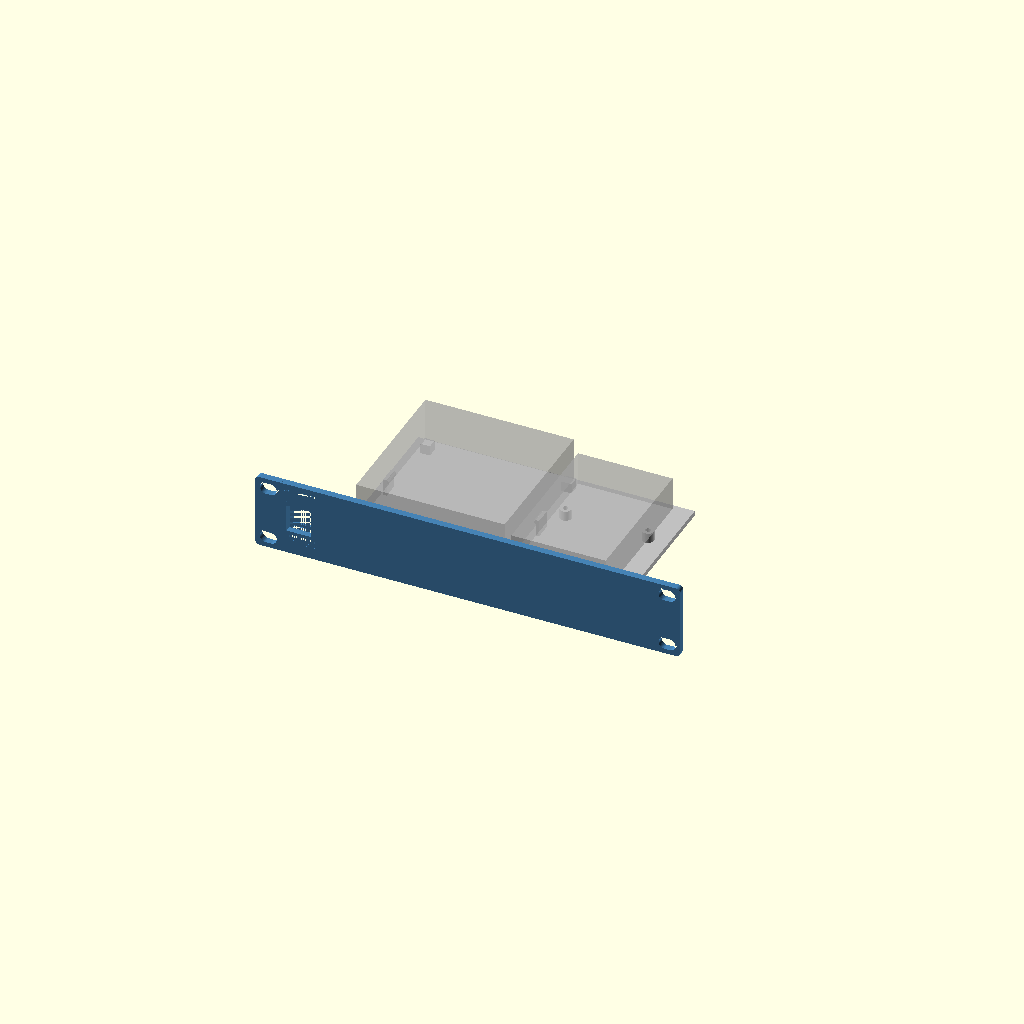
Cell 1 — every parameter at its default value.
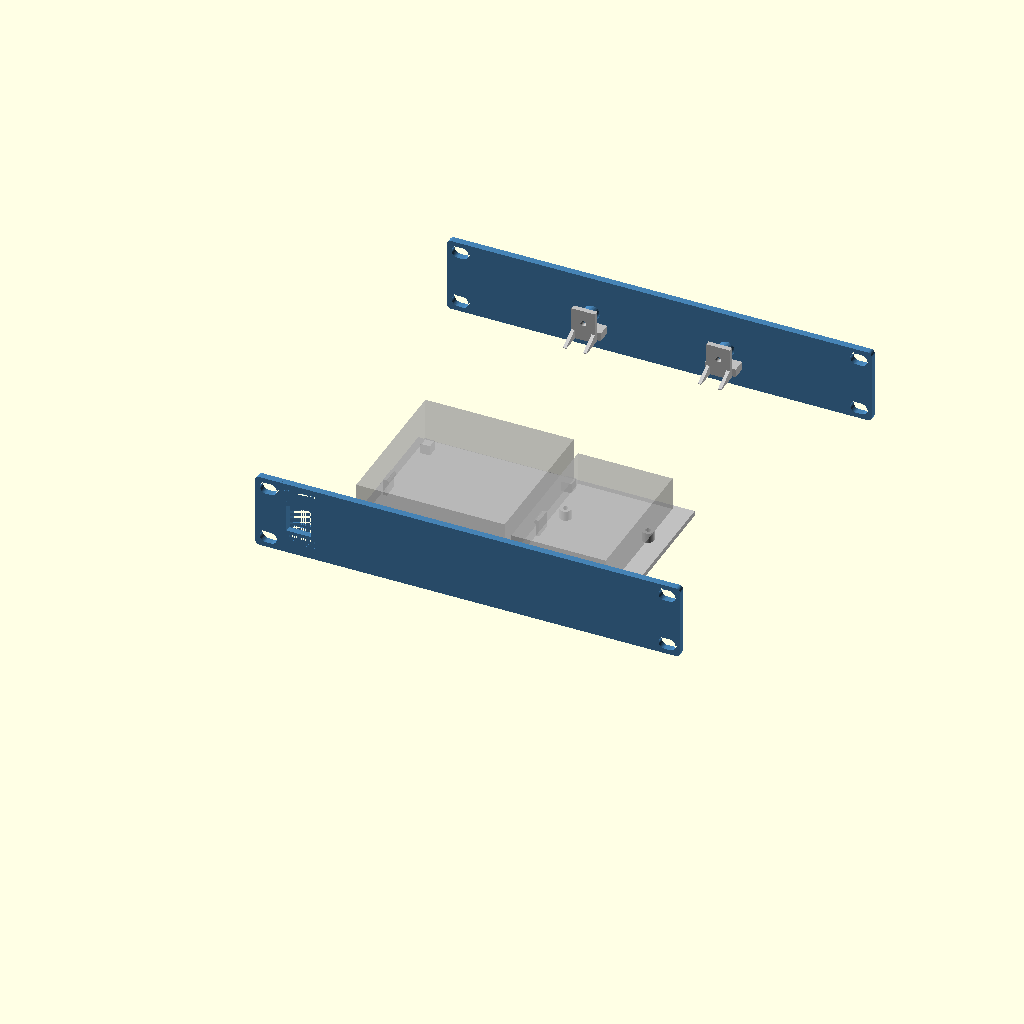
Cell 2 — rear_support set to true, the other parameters unchanged.
All cells are drawn from one camera (rotation 55°, 0°, 25°, orthographic, colour scheme Cornfield), so only the parameter changes between them.
OpenSCAD source file data/normal-use/equipment-revisions/9289a62a37899e2580ed8129a9b5507c3b03f27744a6ef988b71fed3641bf6c2/equipment.scad:
// Lab Rax generic equipment tray + faceplate (wizard template).
// Faceplate derived from the Pi4 baseline; rack holes follow the four-corner layout of the user-supplied
// 1U blank plate (faceplate_mounting.json): EVERY rack unit gets 4 holes, never a single centre pair.
// The wizard appends override assignments at the end of this file.
// PROPOSED, UNVALIDATED: printed fit, strength and rack clearance are UNKNOWN.
$fn=48;
part="assembly";            // assembly, faceplate, tray, combined, rear_bracket
// Device envelope (mm). Origin of hole coordinates = device front-left corner, seen from above.
dev_w=85; dev_d=56; dev_h=20;
feet=[];                     // [[x,y,w,d,h],...] underside feet, device frame front-left origin
holes=[];                   // [[x,y],...] mounting hole centres
hole_d=2.7;                 // device mounting hole diameter
device_mount="inserts";     // inserts, pegs, clips, straps
standoff=6;                 // device lift above tray floor
insert_pilot=3.2;           // pilot for heat-set insert (inserts mode)
board_t=1.6;                // board/flange thickness (pegs, clips)
joint="screw";              // screw, single ("snap" retired 2026-10-19: too brittle; kept as history)
u=1;                        // faceplate height in rack units
keystones=[];               // [x,...] keystone centres on faceplate (X=0 centre)
// Keystone v2 (2026-10-19, now the fallback; see ks_style): re-modelled from measurements of Brian's reference keystone frame
// (14.5 x 16 opening was too narrow when printed). Opening 14.8 x 16.6 through the plate, plus a rear collar
// 19.8 x 27.85 reaching 9.2 mm behind the front face (bottom lip to 10.4) that carries the latch ramp and catches.
ks_w=14.8; ks_h=16.6;       // front opening
ks_ow=19.8; ks_ob=11.9; ks_ot=15.95; ks_od=9.2; ks_lip=10.4;  // collar width, below/above opening centre, depth
ports=[];                   // [[x,z,w,h,r],...] faceplate cut-outs, z from slot bottom, r=corner radius
front_gap=12;               // device front to faceplate rear face
margin=8;                   // tray border around device
dev_off_x=0;                // device left/right offset, mm from centred (+ = right, seen from the front)
dev_off_y=0;                // device front/back offset, mm added to front_gap (+ = toward the rear)
dev_rot=0;                  // device rotation seen from above: 0, 90, 180, 270 (90/270 swap width and depth)
rear_support=false;         // heavy/deep equipment: tray runs to the rear posts and screws to a rear bracket
coupon=[];                  // test coupon: [x0,x1,ymax] keeps only that slice of the part

// 4 mm plate (owner default 2026-10-18). Corner radius is limited by the four-corner holes:
// the reference holes sit 1.6 mm from the top/bottom edge, so larger corners would cut into them.
rack_pitch=44.45; plate_gap=0.05; legacy_slot_offset=1.225;
plate_bottom=plate_gap/2; plate_center=u*rack_pitch/2;
plate_w=252; plate_t=4; plate_r=2.5; plate_h=u*rack_pitch-plate_gap;
hole_x=118.2625; hole_dz=15.902;   // each U: holes at its centre ±hole_dz (6.323 / 38.127 above the slot bottom)
rack_depth=240;             // Lab Rax frame depth (front of front posts to back of rear posts)
nudge=0;                    // render-repair only: tiny size offset applied when OpenSCAD 2021 emits a sliver
sleeve=device_mount=="sleeve";
// PROPOSED sleeve defaults (mm); independent design, fit and strength UNKNOWN.
sl_side=0.5; sl_top=0.3; sl_wall=6; sl_lip_w=10; sl_lip_t=1.5; sl_band=1.5; sl_stop_t=4; sl_stop_h=6;
foot_clearance=0.5; foot_extra_depth=0.3; foot_min_floor=0.8; foot_lip_t=3.0;
tray_t=3; floor_z=(device_mount=="flat"||sleeve)?0.5:7+legacy_slot_offset; tray_z=floor_z; // @flat-floor
assert(dev_rot==0||dev_rot==90||dev_rot==180||dev_rot==270,"dev_rot must be 0, 90, 180 or 270");
// Device footprint on the tray after rotation; the tray stays centred and grows to keep the margin.
fp_w=(dev_rot==90||dev_rot==270)?dev_d:dev_w; fp_d=(dev_rot==90||dev_rot==270)?dev_w:dev_d;
rack_inner_w=208; side_clear=2; max_tray=rack_inner_w-2*side_clear; // PROPOSED nominal opening / side clearance
tray_w=2*(abs(dev_off_x)+fp_w/2+(sleeve?max(margin,sl_side+sl_wall):margin)); tray_d=rear_support?rack_depth:sleeve?-plate_t+fp_d+margin:dev_off_y+fp_d+front_gap+margin;
tray_x=-tray_w/2; tray_y=0;
 // @flat-begin
assert(device_mount!="flat"||front_gap+dev_off_y>=6.2,"Flat corner stops need a front gap of at least 6.2 mm");
assert(device_mount!="flat"||joint!="screw"||front_gap+dev_off_y>=11.5,"Flat device must clear the front screw joint (front gap >= 11.5 mm)");
assert(device_mount!="flat"||!rear_support||front_gap+dev_off_y+fp_d<=rack_depth-11.5,"Flat device must clear the rear screw joint (rear gap >= 11.5 mm)");
 // @flat-end
dev_x=-fp_w/2+dev_off_x; dev_y=sleeve?-plate_t:front_gap+dev_off_y; floor_top=tray_z+tray_t;
assert(tray_w<=max_tray,str("This tray is ",tray_w," mm wide but the rack opening allows ",max_tray," mm (",rack_inner_w," mm minus ",side_clear," mm each side). Try Rotate 90 degrees, or reduce dev_off_x."));
assert(sleeve||dev_y>=0,str("Device moved into the faceplate: dev_off_y must be at least ",-front_gap));
assert(!rear_support||dev_y+fp_d+margin<=rack_depth,"Device moved past the rear posts; reduce dev_off_y");
// Device-frame point [x,y] (front-left origin, unrotated) -> footprint offset from [dev_x,dev_y].
function dp(p)=dev_rot==90?[dev_d-p[1],p[0]]:dev_rot==180?[dev_w-p[0],dev_d-p[1]]:dev_rot==270?[p[1],dev_w-p[0]]:p;
foot_h=(device_mount=="flat"||sleeve)?max([0,for(f=feet)f[4]]):0; foot_depth=foot_h>0?foot_h+foot_extra_depth:0;
sl_half=fp_w/2+sl_side; sl_bottom=floor_top; sl_window_top=sl_bottom+dev_h-foot_h+sl_top;  // case rests on the floor top; feet hang in pockets foot_extra_depth deeper
sl_lip=sl_window_top+(foot_h>0?foot_lip_t:sl_lip_t)<=u*rack_pitch?(foot_h>0?foot_lip_t:sl_lip_t):0;
sl_rear=dev_y+fp_d;
sl_joints=[dev_off_x-sl_half-sl_wall/2,dev_off_x+sl_half+sl_wall/2];
sl_joint_z=[sl_bottom+3,sl_window_top-3];
assert(!sleeve||fp_d/4-plate_t-6>=8,"Sleeve depth must be at least 72 mm to keep strap slots clear of the front joint");
assert(!sleeve||sl_bottom-plate_bottom>=sl_band&&u*rack_pitch-plate_bottom-sl_window_top>=sl_band,str("Too tall for a flush window in ",u,"U; choose ",u+1,"U"));
assert(!sleeve||!rear_support||sl_rear+sl_stop_t<=rack_depth-11.5,"Sleeve rear stop must clear rear joint by 11.5 mm");
assert(!sleeve||joint!="screw"||sl_window_top-sl_bottom>=10,"Sleeve screw joint needs a window at least 10 mm tall");
jx=min(40,tray_w/2-12); joint_x=[-jx,jx];
tongue_w=12; tongue_depth=7; tongue_h=3; tongue_z=tray_z+3.5;
slot_clear=0.3; boss_d=9; m3_clear=3.4; joint_pilot=4.0;  // 4.0 = the printed, well-fitting Pi4 trial

module capsule2d(len=10,diam=7){hull(){translate([-(len-diam)/2,0])circle(d=diam);translate([(len-diam)/2,0])circle(d=diam);}}
module rrect(w,h,r){rr=min(r,w/2-0.01,h/2-0.01);if(rr<=0)square([w,h],center=true);else offset(r=rr)square([w-2*rr,h-2*rr],center=true);}
// Mirror front-of-tray features to the rear (about the rack's mid-depth).
module to_rear(){translate([0,rack_depth/2,0])mirror([0,1,0])translate([0,-rack_depth/2,0])children();}

// Faceplate outline seen from the front: 2D X = rack X, 2D Y = height Z.
// rear=true cuts the larger keystone pocket; plain=true leaves out keystones/ports (rear bracket).
module plate2d(rear=false,plain=false){
 difference(){
  hull()for(sx=[-1,1],sz=[-1,1])translate([sx*(plate_w/2-plate_r),plate_center+sz*(plate_h/2-plate_r)])circle(r=plate_r+nudge);
  for(i=[0:u-1],dz=[-hole_dz,hole_dz],x=[-hole_x,hole_x])translate([x,i*rack_pitch+rack_pitch/2+dz])capsule2d();
  if(!plain){
   if(sleeve)translate([dev_off_x,(sl_bottom+sl_window_top)/2])square([2*sl_half,sl_window_top-sl_bottom],center=true);
   for(p=ports)translate([p[0],p[1]])rrect(p[2],p[3],p[4]);
  }
 }
}
// Plate between y=y0 (front) and y0+t, built from the 2D outline (cleaner meshes than 3D cuts in OpenSCAD 2021).
module plate_layer(y0,t,rear=false,plain=false){translate([0,y0+t,0])rotate([90,0,0])linear_extrude(height=t)plate2d(rear,plain);}

module plate_joint_add(rear=false){
 if(joint=="screw"&&(!sleeve||rear)){
  for(x=joint_x)translate([x-tongue_w/2,0,tongue_z])cube([tongue_w,tongue_depth,tongue_h]);
  for(x=joint_x)translate([x,0,tray_z+14])rotate([-90,0,0])cylinder(d=boss_d,h=8);
 }
 if(joint=="snap") for(x=joint_x){
  // Cantilever arm under the tray floor; barb snaps up into a floor window.
  translate([x-4,0,tray_z-2])cube([8,16,2]);
  // Barb v2: square catch face toward the plate, ramp falling toward the rear so the tray, slid in
  // from the rear, cams the arm down until its window drops over the barb.
  translate([x-4,12,tray_z])hull(){cube([8,0.6,1.2]);cube([8,2.4,0.01]);}
 }
}
// Keystone collar behind the plate, and the jack-shaped cut through plate + collar.
// Profile in (d = depth behind front face, z from opening centre); X width is ks_w throughout.
module ks_collar(){for(x=keystones)translate([x-ks_ow/2,-plate_t,plate_center]){
 translate([0,0,-ks_ob])cube([ks_ow,ks_od,ks_ob+ks_ot]);
 translate([0,0,-ks_ob])cube([ks_ow,ks_lip,ks_ob-ks_h/2]);
}}
module ks_cut(){for(x=keystones)translate([x-ks_w/2,-plate_t,plate_center])rotate([90,0,90])linear_extrude(height=ks_w)
 polygon([[-1,-ks_h/2],[5.8,-ks_h/2],[5.8,-9.9],[9.2,-9.9],[9.2,-ks_h/2],[11,-ks_h/2],[11,11.6],[8.2,11.6],
          [8.2,ks_ot+1],[7.2,ks_ot+1],[7.2,13.6],[0.6,ks_h/2],[-1,ks_h/2]]);}
// Golden keystone (Brian, 2026-10-19): exact cross-sections of the keystone on Brian's SG108 faceplate, which fits
// perfectly in practice. Source: "10 inch shelf TP-Link SG108 Plus Keystone" by Goul (MakerWorld remix, BY-NC-SA),
// local/personal use only, never redistributed. Each band: [X from opening centre, width, polygons in source (Y, Z)]
// with source Y running down the plate (opening centre Y=25.09) and Z = depth (keystone face 0, plate back 4.08).
// The block replaces the plate within 21 x 33.5 mm around each keystone; front face sits 0.08 proud like the source.
ks_style="golden";          // golden (SG108 copy) or v2 (own measured rebuild, kept as fallback)
// Brian, 2026-10-19: the golden v3 print fit left/right well but had ~0.4 mm play up/down. ks_tight moves the
// bottom (hook-side) edge of the opening, its hook groove and lip up by this much; the latch side is unchanged.
ks_tight=0.2;  // Brian, 2026-10-19: v5 coupon (0.2) printed a perfect fit; v4 (0.4) was too tight.
KS_GOLD=[
  [-10.50,0.60,[[[45.500,4.080],[45.500,0.080],[38.691,0.080],[38.691,0.000],[7.251,0.000],[7.251,0.080],[1.000,0.080],[1.000,4.080],[1.071,4.080]]]],
  [-9.90,0.98,[[[9.143,4.080],[9.143,6.600],[9.205,7.147],[9.207,7.160],[9.226,7.216],[9.395,7.692],[9.679,8.145],[9.697,8.169],[10.075,8.546],[10.099,8.565],[10.551,8.848],[11.083,9.036],[11.643,9.100],[13.493,9.100],[14.293,9.900],[33.393,9.900],[33.893,10.400],[34.493,10.400],[35.054,10.336],[35.586,10.148],[36.038,9.865],[36.062,9.846],[36.439,9.469],[36.458,9.445],[36.742,8.992],[36.753,8.965],[36.930,8.460],[36.993,7.900],[36.993,4.080],[45.500,4.080],[45.500,0.080],[38.691,0.080],[38.691,0.000],[7.251,0.000],[7.251,0.080],[1.000,0.080],[1.000,4.080],[1.014,4.080]]]],
  [-8.92,1.52,[[[7.551,4.080],[7.551,2.250],[9.143,2.250],[9.143,6.600],[9.209,7.169],[9.367,7.620],[9.404,7.709],[9.658,8.114],[9.716,8.190],[9.755,8.229],[10.054,8.527],[10.130,8.586],[10.534,8.840],[10.623,8.876],[11.074,9.034],[11.643,9.100],[13.493,9.100],[14.293,9.900],[33.393,9.900],[33.893,10.400],[34.493,10.400],[35.063,10.334],[35.514,10.176],[35.603,10.140],[36.006,9.886],[36.083,9.827],[36.420,9.490],[36.479,9.414],[36.719,9.030],[36.737,9.000],[36.770,8.920],[36.927,8.469],[36.993,7.900],[36.993,2.250],[38.551,2.250],[38.551,4.080],[45.500,4.080],[45.500,0.080],[38.691,0.080],[38.691,0.000],[7.251,0.000],[7.251,0.080],[1.000,0.080],[1.000,4.080],[1.044,4.080]]]],
  [-7.40,14.80,[[[7.551,4.080],[7.551,2.250],[9.143,2.250],[9.143,6.600],[9.175,6.878],[9.229,7.247],[9.478,7.850],[9.876,8.368],[10.393,8.765],[10.996,9.015],[11.365,9.069],[11.643,9.100],[13.493,9.100],[13.493,8.100],[11.493,8.100],[11.493,7.200],[16.793,0.500],[16.793,0.000],[7.251,0.000],[7.251,0.080],[1.000,0.080],[1.000,4.080],[1.025,4.080]],[[45.500,4.080],[45.500,0.080],[38.691,0.080],[38.691,0.000],[33.393,0.000],[33.393,5.800],[34.993,5.800],[34.993,8.400],[33.393,8.400],[33.393,9.900],[33.893,10.400],[34.493,10.400],[34.771,10.369],[35.140,10.315],[35.743,10.065],[36.200,9.715],[36.261,9.668],[36.658,9.150],[36.908,8.547],[36.962,8.178],[36.993,7.900],[36.993,2.250],[38.551,2.250],[38.551,4.080],[42.555,4.080]]]],
  [7.40,2.50,[[[45.500,4.080],[45.500,0.080],[38.691,0.080],[38.691,0.000],[7.251,0.000],[7.251,0.080],[1.000,0.080],[1.000,4.080],[7.551,4.080],[7.551,2.250],[9.143,2.250],[9.143,6.600],[9.209,7.168],[9.370,7.630],[9.402,7.705],[9.662,8.120],[9.712,8.185],[9.927,8.400],[10.059,8.531],[10.124,8.582],[10.538,8.841],[10.614,8.873],[11.075,9.034],[11.643,9.100],[13.493,9.100],[14.293,9.900],[33.393,9.900],[33.893,10.400],[34.493,10.400],[35.062,10.335],[35.523,10.172],[35.599,10.141],[36.013,9.882],[36.078,9.831],[36.425,9.486],[36.474,9.420],[36.735,9.005],[36.767,8.930],[36.928,8.467],[36.993,7.900],[36.993,2.250],[38.551,2.250],[38.551,4.080],[42.599,4.080]]]],
  [9.90,0.60,[[[45.500,4.080],[45.500,0.080],[38.691,0.080],[38.691,0.000],[7.251,0.000],[7.251,0.080],[1.000,0.080],[1.000,4.080],[7.551,4.080],[7.551,2.250],[38.551,2.250],[38.551,4.080],[42.635,4.080]]]]
];
// Depths are shifted by -0.08 before polygon() and the 0.08 is added back in the 3D transform: OpenSCAD 2021 snaps 2D
// points to a 1/65536 mm grid, which put the plate-flush faces (Z 0.08 / 4.08) 0.0000134 mm off the plate and left a
// non-manifold sliver edge. Shifted, those faces sit at exactly 0 and 4.0 (on the grid); the shape is unchanged.
// The block is cut 0.1 mm oversize in height, then clipped in rack coordinates by the same box as ks_box_cut, so its
// top/bottom faces are the very same numbers as the plate opening (the transform alone landed them a hair off).
module ks_golden(){for(x=keystones)intersection(){
 translate([x,0,plate_center])multmatrix([[1,0,0,0],[0,0,1,-4],[0,-1,0,25.09],[0,0,0,1]])intersection(){
  union()for(b=KS_GOLD)translate([b[0],0,0])rotate([90,0,90])linear_extrude(height=b[1])for(pg=b[2])
   translate([b[1]>10&&min([for(q=pg)q[0]])>30?-ks_tight:0,0])polygon([for(q=pg)[q[0],q[1]-0.08]]);  // opening band, hook side
  translate([-10.5,25.09-18.6,-0.09])cube([21,33.7,10.42]);
 }
 translate([x-10.5,-plate_t-1,plate_center-15])cube([21,plate_t+16,33.5]);
}}
module ks_box_cut(){for(x=keystones)translate([x-10.5,-plate_t-0.01,plate_center-15])cube([21,plate_t+0.02,33.5]);}
module plate_joint_cut(rear=false){if(joint=="screw"&&(!sleeve||rear))for(x=joint_x)translate([x,-0.1,tray_z+14])rotate([-90,0,0])cylinder(d=joint_pilot,h=8.2);}

module faceplate(){
 union(){
  difference(){
   union(){
    plate_layer(-plate_t,plate_t);
    if(ks_style=="v2")ks_collar();
    plate_joint_add();
   }
   plate_joint_cut();
   if(sleeve&&joint=="screw")for(x=sl_joints,z=sl_joint_z)translate([x,-plate_t-0.1,z])rotate([-90,0,0])cylinder(d=m3_clear,h=plate_t+0.2);
   if(ks_style=="v2")ks_cut(); else ks_box_cut();
  }
  if(ks_style!="v2")ks_golden();
 }
}
// Plain plate on the rear posts (mirror of the faceplate, no openings) that the tray's rear end screws/snaps to.
module rear_bracket(){to_rear()difference(){union(){plate_layer(-plate_t,plate_t,false,true);plate_joint_add(true);}plate_joint_cut(true);}}

module device_features_add(){
 if(sleeve){
  for(side=[-1,1]){
   x=side<0?dev_off_x-sl_half-sl_wall:dev_off_x+sl_half;
   translate([x,0,floor_top])cube([sl_wall,sl_rear,sl_window_top-floor_top]);
   if(sl_lip>0)translate([side<0?x:dev_off_x+sl_half-min(sl_lip_w,sl_half),0,sl_window_top])cube([sl_wall+min(sl_lip_w,sl_half),sl_rear,sl_lip]);
  }
  translate([dev_x,sl_rear,floor_top])cube([fp_w,sl_stop_t,min(sl_stop_h,dev_h-foot_h)]);
 }

 // @flat-begin
 if(device_mount=="flat"){
  // Corner stops outside the footprint, with 0.2 mm nominal clearance. Retention UNKNOWN.
  for(x=[dev_x-6.2,dev_x+fp_w+0.2],y=[dev_y,dev_y+fp_d-min(6,fp_d)])
   translate([x,y,floor_top])cube([6,min(6,fp_d),min(6,dev_h-foot_h)]);
  for(x=[dev_x,dev_x+fp_w-min(6,fp_w)],y=[dev_y-6.2,dev_y+fp_d+0.2])
   translate([x,y,floor_top])cube([min(6,fp_w),6,min(6,dev_h-foot_h)]);
 }
 // @flat-end
 if(device_mount=="inserts")for(h=[for(q=holes)dp(q)])translate([dev_x+h[0],dev_y+h[1],floor_top])cylinder(d=max(insert_pilot+3.5,7),h=standoff);
 if(device_mount=="pegs")for(h=[for(q=holes)dp(q)])translate([dev_x+h[0],dev_y+h[1],floor_top]){
  cylinder(d=hole_d+3,h=standoff);
  translate([0,0,standoff])cylinder(d=hole_d-0.3,h=board_t+0.8);
  translate([0,0,standoff+board_t+0.8])cylinder(d1=hole_d-0.3,d2=hole_d-1,h=0.8);
 }
 if(device_mount=="clips"){
  // Support ledges at the four corners plus a flexing clip on each side.
  for(x=[dev_x-1,dev_x+fp_w-5],y=[dev_y-1,dev_y+fp_d-5])translate([x,y,floor_top])cube([6,6,standoff]);
  for(s=[-1,1])translate([s>0?dev_x+fp_w+0.2:dev_x-2.2,dev_y+fp_d/2-5,floor_top]){
   cube([2,10,standoff+board_t+2.5]);
   translate([s>0?-1.2:2,0,standoff+board_t+0.2])hull(){cube([1.2,10,1.6]);translate([s>0?1.2:0,0,1.6])cube([0.01,10,0.6]);}
  }
 }
}
module device_features_cut(){
 if(sleeve&&joint=="screw")for(x=sl_joints,z=sl_joint_z)translate([x,-0.1,z])rotate([-90,0,0])cylinder(d=joint_pilot,h=8.1);
 // Strap access through each wall at quarter-depth, clear of the front/rear joints.
 if(sleeve)for(side=[-1,1],y=[dev_y+fp_d*0.25,dev_y+fp_d*0.75])
  translate([side<0?dev_off_x-sl_half-sl_wall-0.1:dev_off_x+sl_half-0.1,y-6,floor_top-0.1])cube([sl_wall+0.2,12,3.1]);

 if(device_mount=="inserts")for(h=[for(q=holes)dp(q)])translate([dev_x+h[0],dev_y+h[1],floor_top+0.01])cylinder(d=insert_pilot,h=standoff+0.1);
 if(device_mount=="straps"||device_mount=="flat"||sleeve)for(x=[dev_x-5.5,dev_x+fp_w+2.5],y=[dev_y+fp_d*0.25,dev_y+fp_d*0.75])
  translate([x,y-6,tray_z-0.1])cube([3,12,tray_t+0.2]);
 // Blind pockets retain at least foot_min_floor; taller feet pass through the floor by design.
 if(foot_h>0&&(device_mount=="flat"||sleeve))for(f=feet){corners=[dp([f[0],f[1]]),dp([f[0]+f[2],f[1]]),dp([f[0],f[1]+f[3]]),dp([f[0]+f[2],f[1]+f[3]])];x0=dev_x+min([for(p=corners)p[0]])-foot_clearance;x1=dev_x+max([for(p=corners)p[0]])+foot_clearance;y0=dev_y+min([for(p=corners)p[1]])-foot_clearance;y1=dev_y+max([for(p=corners)p[1]])+foot_clearance;deep=f[4]+foot_extra_depth;
  translate([x0,y0,deep>tray_t-foot_min_floor?tray_z-0.1:floor_top-deep])cube([x1-x0,y1-y0,deep>tray_t-foot_min_floor?tray_t+0.2:deep+0.02]);}
}

module tray_joint_add(rear=false){
 if(joint=="screw"&&(!sleeve||rear)){
  for(x=joint_x) translate([x-9,0,tray_z+tray_t])cube([18,8,5]);
  for(x=joint_x)translate([x-7,8.3,tray_z+3])cube([14,3,19]);
  for(x=joint_x) for(side=[-1,1]) translate([x+side*6-1,0,0])
    hull(){translate([0,9,tray_z+2.7])cube([2,2,0.5]);
           translate([0,9,tray_z+8])cube([2,2,0.5]);
           translate([0,(device_mount=="flat"||sleeve)?9.5:20,tray_z+2.7])cube([2,2,0.5]);}
 }
}
module tray_joint_cut(rear=false){
 if(joint=="screw"&&(!sleeve||rear)){
  for(x=joint_x)translate([x-(tongue_w+slot_clear)/2,-0.1,tongue_z-slot_clear/2])cube([tongue_w+slot_clear,tongue_depth+slot_clear,tongue_h+slot_clear]);
  for(x=joint_x)translate([x,11.4,tray_z+14])rotate([90,0,0])cylinder(d=m3_clear,h=12);
 }
 if(joint=="snap")for(x=joint_x)translate([x-4.3,11.6,tray_z-0.1])cube([8.6,3.2,tray_t+0.2]);
}

module tray(){
 difference(){
  union(){
   translate([tray_x,tray_y,tray_z])cube([tray_w,tray_d,tray_t]);
   tray_joint_add();
   if(rear_support)to_rear()tray_joint_add(true);
   device_features_add();device2_features_add();
  }
  tray_joint_cut();
  if(rear_support)to_rear()tray_joint_cut(true);
  device_features_cut();device2_features_cut();
 }
}

module clip_coupon(){if(len(coupon)==3)intersection(){children();translate([coupon[0],-50,-50])cube([coupon[1]-coupon[0],coupon[2]+50,400]);}else children();}

clip_coupon(){
 if(part=="faceplate")faceplate();
 else if(part=="tray")tray();
 else if(part=="rear_bracket")rear_bracket();
 else if(part=="combined")union(){faceplate();translate([tray_x,-0.01,tray_z])cube([tray_w,0.02+0.01,tray_t]);tray();if(rear_support)rear_bracket();}
 else {color("steelblue")faceplate();color("silver")tray();if(rear_support)color("steelblue")rear_bracket();
  %translate([dev_x,dev_y,floor_top+(device_mount=="inserts"||device_mount=="pegs"||device_mount=="clips"?standoff:0)-foot_h])cube([fp_w,fp_d,dev_h]);device2_ghost();}
}

// ---- Second device on this tray (Brian, 2026-10-20). PROPOSED; fit, retention and strength UNKNOWN.
// Declared here so the derived values below see them; the wizard overrides at the end replace them in place.
dev2_w=1; dev2_d=1; dev2_h=1; dev2_hole_d=2.7; dev2_standoff=6; dev2_insert_pilot=3.2; dev2_board_t=1.6; dev2_holes=[]; dev2_mount="inserts"; dev2_off_x=0; dev2_off_y=0; dev2_rot=0; dev2_feet=[];
fp2_w=(dev2_rot==90||dev2_rot==270)?dev2_d:dev2_w; fp2_d=(dev2_rot==90||dev2_rot==270)?dev2_w:dev2_d;
dev2_x=-fp2_w/2+dev2_off_x; dev2_y=front_gap+dev2_off_y;
dev2_foot_h=dev2_mount=="flat"?max([0,for(f=dev2_feet)f[4]]):0;
module device2_ghost(){%translate([dev2_x,dev2_y,floor_top+(dev2_mount=="inserts"||dev2_mount=="pegs"||dev2_mount=="clips"?dev2_standoff:0)-dev2_foot_h])cube([fp2_w,fp2_d,dev2_h]);}
function dp2(p)=dev2_rot==90?[dev2_d-p[1],p[0]]:dev2_rot==180?[dev2_w-p[0],dev2_d-p[1]]:dev2_rot==270?[p[1],dev2_w-p[0]]:p;
module device2_features_add(){
 if(sleeve){
  for(side=[-1,1]){
   x=side<0?dev2_off_x-sl_half-sl_wall:dev2_off_x+sl_half;
   translate([x,0,floor_top])cube([sl_wall,sl_rear,sl_window_top-floor_top]);
   if(sl_lip>0)translate([side<0?x:dev2_off_x+sl_half-min(sl_lip_w,sl_half),0,sl_window_top])cube([sl_wall+min(sl_lip_w,sl_half),sl_rear,sl_lip]);
  }
  translate([dev2_x,sl_rear,floor_top])cube([fp2_w,sl_stop_t,min(sl_stop_h,dev2_h-dev2_foot_h)]);
 }

 // @flat-begin
 if(dev2_mount=="flat"){
  // Corner stops outside the footprint, with 0.2 mm nominal clearance. Retention UNKNOWN.
  for(x=[dev2_x-6.2,dev2_x+fp2_w+0.2],y=[dev2_y,dev2_y+fp2_d-min(6,fp2_d)])
   translate([x,y,floor_top])cube([6,min(6,fp2_d),min(6,dev2_h-dev2_foot_h)]);
  for(x=[dev2_x,dev2_x+fp2_w-min(6,fp2_w)],y=[dev2_y-6.2,dev2_y+fp2_d+0.2])
   translate([x,y,floor_top])cube([min(6,fp2_w),6,min(6,dev2_h-dev2_foot_h)]);
 }
 // @flat-end
 if(dev2_mount=="inserts")for(h=[for(q=dev2_holes)dp2(q)])translate([dev2_x+h[0],dev2_y+h[1],floor_top])cylinder(d=max(dev2_insert_pilot+3.5,7),h=dev2_standoff);
 if(dev2_mount=="pegs")for(h=[for(q=dev2_holes)dp2(q)])translate([dev2_x+h[0],dev2_y+h[1],floor_top]){
  cylinder(d=dev2_hole_d+3,h=dev2_standoff);
  translate([0,0,dev2_standoff])cylinder(d=dev2_hole_d-0.3,h=dev2_board_t+0.8);
  translate([0,0,dev2_standoff+dev2_board_t+0.8])cylinder(d1=dev2_hole_d-0.3,d2=dev2_hole_d-1,h=0.8);
 }
 if(dev2_mount=="clips"){
  // Support ledges at the four corners plus a flexing clip on each side.
  for(x=[dev2_x-1,dev2_x+fp2_w-5],y=[dev2_y-1,dev2_y+fp2_d-5])translate([x,y,floor_top])cube([6,6,dev2_standoff]);
  for(s=[-1,1])translate([s>0?dev2_x+fp2_w+0.2:dev2_x-2.2,dev2_y+fp2_d/2-5,floor_top]){
   cube([2,10,dev2_standoff+dev2_board_t+2.5]);
   translate([s>0?-1.2:2,0,dev2_standoff+dev2_board_t+0.2])hull(){cube([1.2,10,1.6]);translate([s>0?1.2:0,0,1.6])cube([0.01,10,0.6]);}
  }
 }
}
module device2_features_cut(){
 if(sleeve&&joint=="screw")for(x=sl_joints,z=sl_joint_z)translate([x,-0.1,z])rotate([-90,0,0])cylinder(d=joint_pilot,h=8.1);
 // Strap access through each wall at quarter-depth, clear of the front/rear joints.
 if(sleeve)for(side=[-1,1],y=[dev2_y+fp2_d*0.25,dev2_y+fp2_d*0.75])
  translate([side<0?dev2_off_x-sl_half-sl_wall-0.1:dev2_off_x+sl_half-0.1,y-6,floor_top-0.1])cube([sl_wall+0.2,12,3.1]);

 if(dev2_mount=="inserts")for(h=[for(q=dev2_holes)dp2(q)])translate([dev2_x+h[0],dev2_y+h[1],floor_top+0.01])cylinder(d=dev2_insert_pilot,h=dev2_standoff+0.1);
 if(dev2_mount=="straps"||dev2_mount=="flat"||sleeve)for(x=[dev2_x-5.5,dev2_x+fp2_w+2.5],y=[dev2_y+fp2_d*0.25,dev2_y+fp2_d*0.75])
  translate([x,y-6,tray_z-0.1])cube([3,12,tray_t+0.2]);
 // Blind pockets retain at least foot_min_floor; taller dev2_feet pass through the floor by design.
 if(dev2_foot_h>0&&(dev2_mount=="flat"||sleeve))for(f=dev2_feet){corners=[dp2([f[0],f[1]]),dp2([f[0]+f[2],f[1]]),dp2([f[0],f[1]+f[3]]),dp2([f[0]+f[2],f[1]+f[3]])];x0=dev2_x+min([for(p=corners)p[0]])-foot_clearance;x1=dev2_x+max([for(p=corners)p[0]])+foot_clearance;y0=dev2_y+min([for(p=corners)p[1]])-foot_clearance;y1=dev2_y+max([for(p=corners)p[1]])+foot_clearance;deep=f[4]+foot_extra_depth;
  translate([x0,y0,deep>tray_t-foot_min_floor?tray_z-0.1:floor_top-deep])cube([x1-x0,y1-y0,deep>tray_t-foot_min_floor?tray_t+0.2:deep+0.02]);}
}


// ---- wizard overrides: Philips Hue Bridge v2
dev_w=88.0;
dev_d=88.0;
dev_h=26.0;
hole_d=2.7;
standoff=6.0;
insert_pilot=3.2;
board_t=1.6;
u=1;
holes=[];
keystones=[-100.0];
device_mount="clips";
joint="screw";
rear_support=false;
coupon=[];
dev_off_x=-30.0;
dev_off_y=1.0;
ports=[];
dev2_w=85.0;
dev2_d=56.0;
dev2_h=20.0;
dev2_hole_d=2.7;
dev2_standoff=6.0;
dev2_insert_pilot=3.2;
dev2_board_t=1.6;
dev2_holes=[[3.5, 3.5], [61.5, 3.5], [3.5, 52.5], [61.5, 52.5]];
dev2_mount="inserts";
dev2_off_x=46.0;
dev2_off_y=1.0;
dev2_rot=90;
dev2_feet=[];
tray_w=164.0;
tray_d=109.0;
Customizer parameters (derived from the source; name, type, default, range or options):
part: string, default "assembly"
hole_d: number, default 2.7
device_mount: string, default "inserts"
standoff: number, default 6
insert_pilot: number, default 3.2
board_t: number, default 1.6
joint: string, default "screw"
u: number, default 1
front_gap: number, default 12
margin: number, default 8
dev_off_x: number, default 0
dev_off_y: number, default 0
dev_rot: number, default 0
rear_support: bool, default false
rack_depth: number, default 240
nudge: number, default 0
